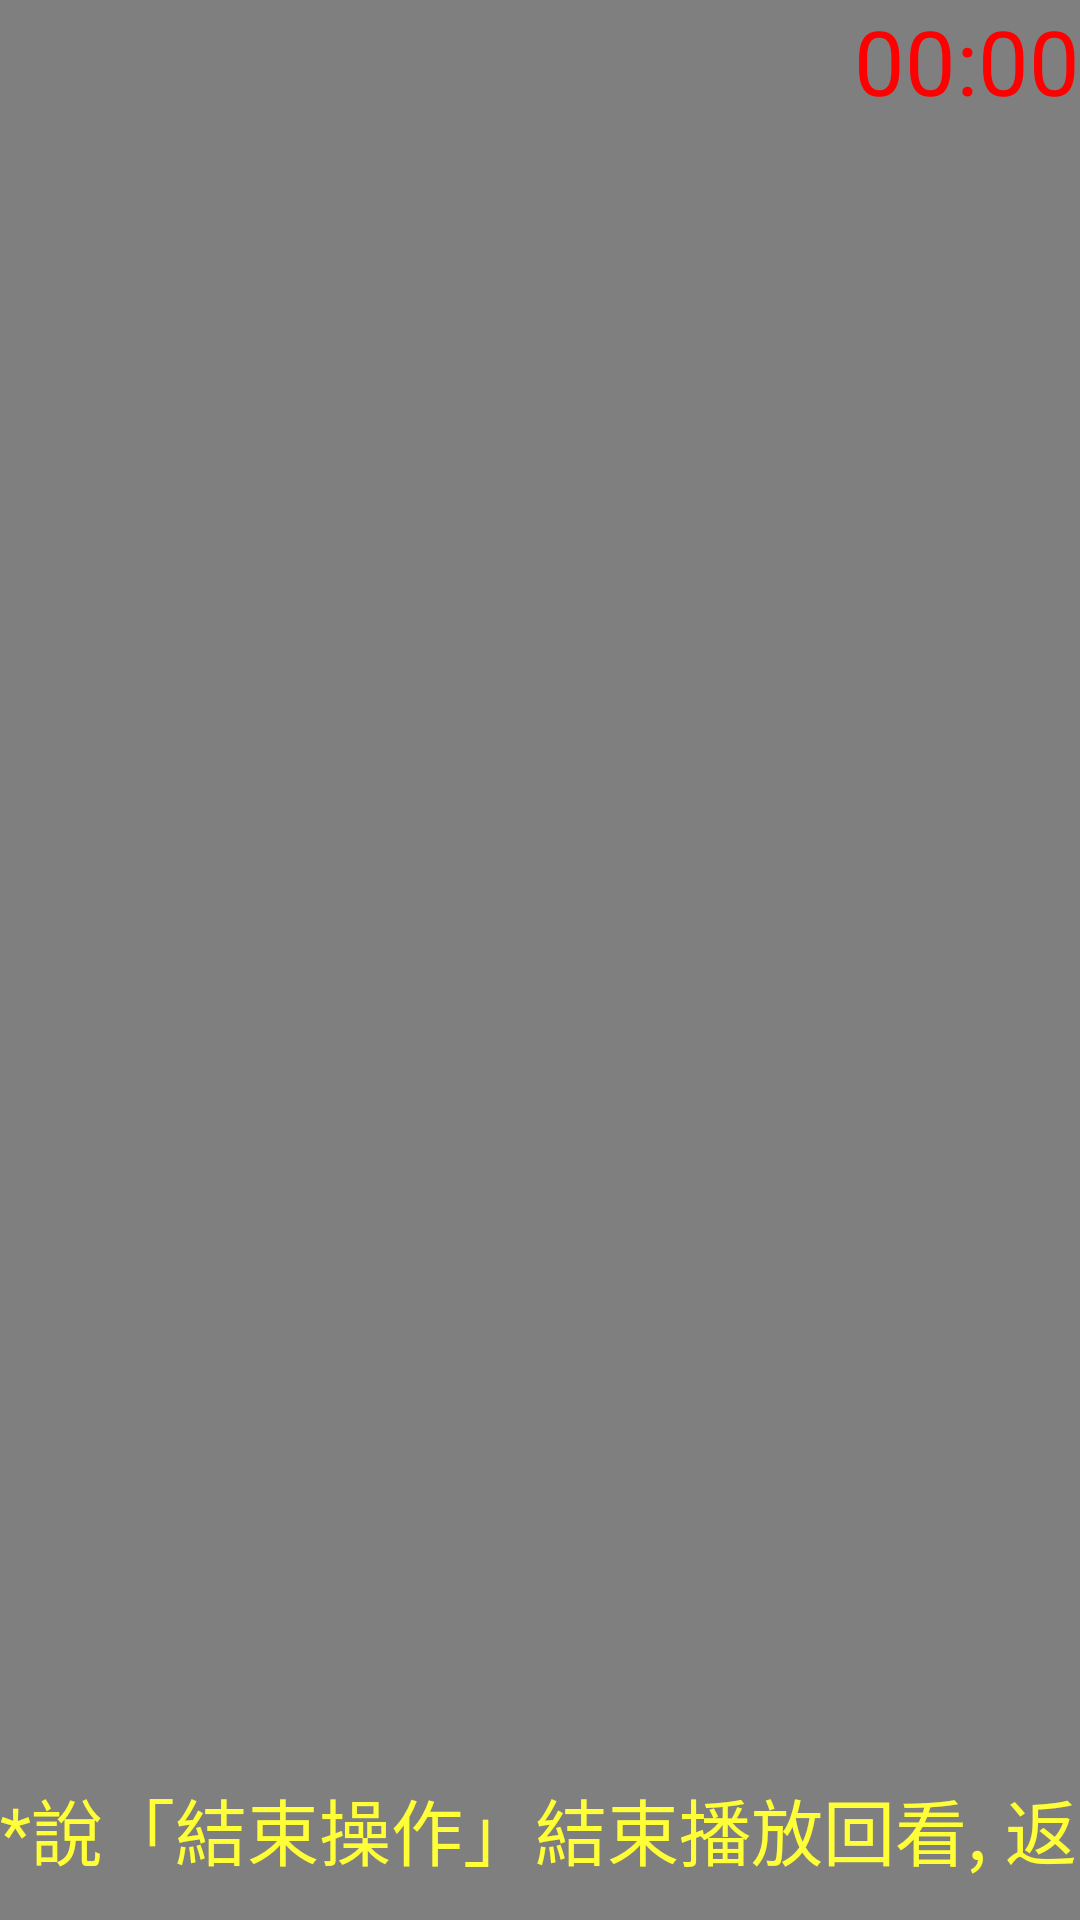

Android layout source for this screen:
<!-- AndroidManifest.xml: application theme Theme.802_exam -->
<!-- res/layout/videoview.xml -->
<?xml version="1.0" encoding="utf-8"?>
<androidx.constraintlayout.widget.ConstraintLayout
    xmlns:android="http://schemas.android.com/apk/res/android"
    xmlns:app="http://schemas.android.com/apk/res-auto"
    xmlns:tools="http://schemas.android.com/tools"
    android:layout_width="match_parent"
    android:layout_height="match_parent"
    android:background="@color/black">
    <RelativeLayout
        android:layout_width="match_parent"
        android:layout_height="match_parent"
        android:orientation="horizontal">
        <VideoView
            android:id="@+id/vv"
            android:layout_width="match_parent"
            android:layout_height="match_parent">

        </VideoView>
        <LinearLayout
            android:layout_width="wrap_content"
            android:layout_height="wrap_content"
            android:layout_alignParentTop="true"
            android:layout_alignParentRight="true"
            android:layout_centerHorizontal="true"
            android:orientation="horizontal">

            <TextView
                android:id="@+id/minute_prefix"
                android:layout_width="wrap_content"
                android:layout_height="wrap_content"
                android:textColor="#ff0000"
                android:textSize="30sp"
                android:text="0"
                tools:ignore="DuplicateIds" />

            <TextView
                android:id="@+id/timestamp_minute_text"
                android:layout_width="wrap_content"
                android:layout_height="wrap_content"
                android:textColor="#ff0000"
                android:textSize="30sp"
                android:text="0"/>

            <TextView
                android:layout_width="wrap_content"
                android:layout_height="wrap_content"
                android:textColor="#ff0000"
                android:textSize="30sp"
                android:text=":"/>

            <TextView
                android:id="@+id/timestamp_second_prefix"
                android:layout_width="wrap_content"
                android:layout_height="wrap_content"
                android:textColor="#ff0000"
                android:textSize="30sp"
                android:text="0"/>

            <TextView
                android:id="@+id/timestamp_second_text"
                android:layout_width="wrap_content"
                android:layout_height="wrap_content"
                android:textColor="#ff0000"
                android:textSize="30sp"
                android:text="0"/>
        </LinearLayout>

        <LinearLayout
            android:layout_width="match_parent"
            android:layout_height="41dp"
            android:layout_alignParentBottom="true"
            android:layout_marginBottom="7dp"
            android:orientation="horizontal">
            <TextView
                android:id="@+id/textview"
                android:layout_width="match_parent"
                android:layout_height="match_parent"
                android:gravity="center_vertical|left"
                android:textColor="#FFFF37"
                android:textSize="24dp"
                android:text="*說「結束操作」結束播放回看, 返回上一步">

            </TextView>
        </LinearLayout>
    </RelativeLayout>



























</androidx.constraintlayout.widget.ConstraintLayout>
<!-- resources referenced by this layout -->
<resources>
  <style name="Theme.802_exam" parent="Theme.MaterialComponents.DayNight.DarkActionBar">
          
          <item name="colorPrimary">@color/purple_500</item>
          <item name="colorPrimaryVariant">@color/purple_700</item>
          <item name="colorOnPrimary">@color/white</item>
          
          <item name="colorSecondary">@color/teal_200</item>
          <item name="colorSecondaryVariant">@color/teal_700</item>
          <item name="colorOnSecondary">@color/black</item>
          
          <item name="android:statusBarColor" tools:targetApi="l">?attr/colorPrimaryVariant</item>
          
          
          <item name="windowNoTitle">true</item>
          <item name="windowActionBar">false</item>
          <item name="android:windowFullscreen">true</item>
      </style>
  <!-- not gathered from this repository: default colours our renderer supplied (Android Studio template values) -->
  <color name="purple_500">#FF6200EE</color>
  <color name="purple_700">#FF3700B3</color>
  <color name="teal_200">#FF03DAC5</color>
  <color name="teal_700">#FF018786</color>
  <color name="black">#FF000000</color>
  <color name="white">#FFFFFFFF</color>
</resources>
